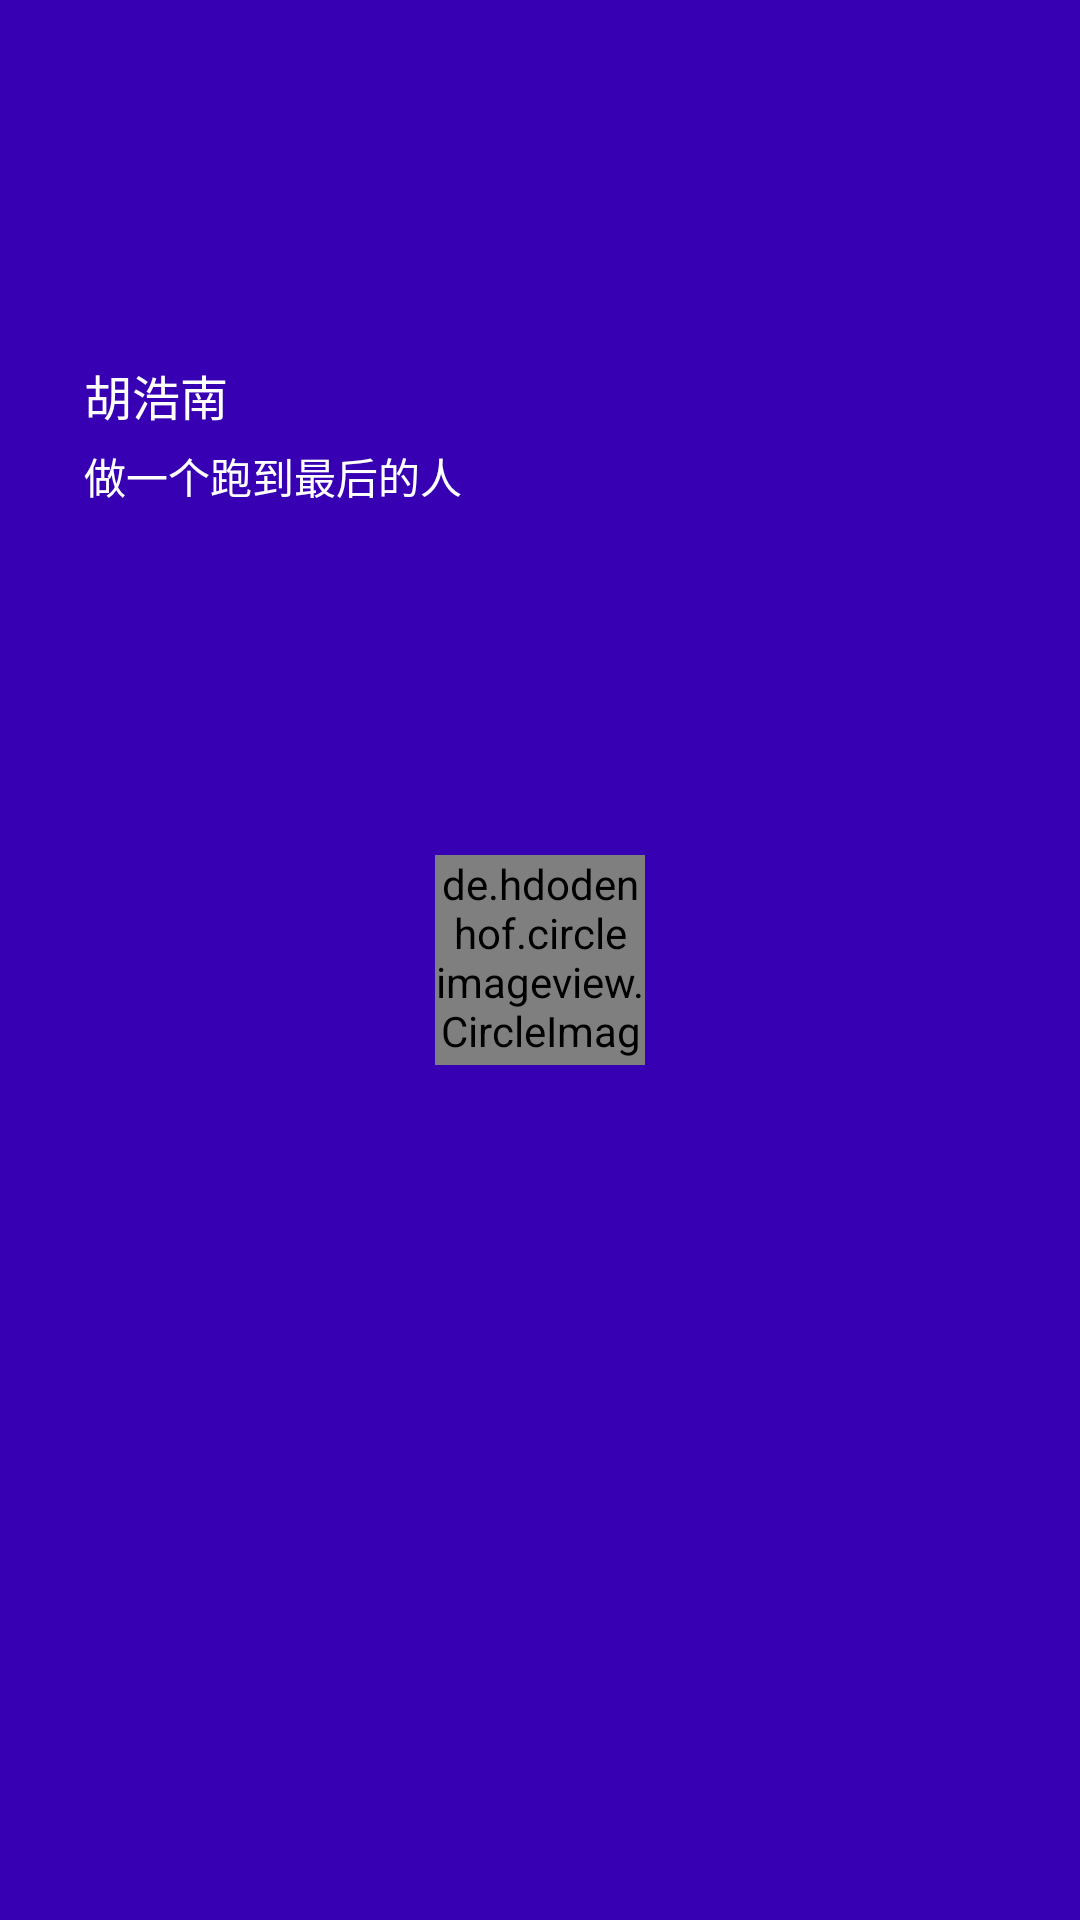

Produce the Android XML layout that renders to this screen, including the resource entries it uses.
<!-- AndroidManifest.xml: application theme Theme.SportsCampus -->
<!-- res/layout/nav_header.xml -->
<?xml version="1.0" encoding="utf-8"?>
<androidx.constraintlayout.widget.ConstraintLayout xmlns:android="http://schemas.android.com/apk/res/android"
    xmlns:app="http://schemas.android.com/apk/res-auto"
    xmlns:tools="http://schemas.android.com/tools"
    android:layout_width="match_parent"
    android:layout_height="180dp"
    android:background="@color/purple_700"
    >

    <de.hdodenhof.circleimageview.CircleImageView
        android:id="@+id/icon_img"
        android:layout_width="70dp"
        android:layout_height="70dp"
        android:src="@drawable/person_icon"
        app:layout_constraintBottom_toBottomOf="parent"
        app:layout_constraintEnd_toEndOf="parent"
        app:layout_constraintStart_toStartOf="parent"
        app:layout_constraintTop_toTopOf="parent" />

    <TextView
        android:id="@+id/textView3"
        android:layout_width="wrap_content"
        android:layout_height="wrap_content"
        android:layout_marginStart="28dp"
        android:layout_marginTop="120dp"
        android:text="胡浩南"
        android:textColor="@color/white"
        android:textSize="16sp"
        app:layout_constraintStart_toStartOf="parent"
        app:layout_constraintTop_toTopOf="parent" />

    <TextView
        android:id="@+id/textView4"
        android:layout_width="wrap_content"
        android:layout_height="wrap_content"
        android:layout_marginTop="5dp"
        android:text="做一个跑到最后的人"
        android:textColor="@color/white"
        app:layout_constraintStart_toStartOf="@+id/textView3"
        app:layout_constraintTop_toBottomOf="@+id/textView3" />
</androidx.constraintlayout.widget.ConstraintLayout>
<!-- resources referenced by this layout -->
<resources>
  <color name="purple_700">#FF3700B3</color>
  <color name="white">#FFFFFFFF</color>
  <style name="Theme.SportsCampus" parent="Theme.MaterialComponents.Light.NoActionBar">
          
  
          <item name="colorPrimary">@color/purple_500</item>
          <item name="colorPrimaryVariant">@color/purple_700</item>
          <item name="colorOnPrimary">@color/white</item>
          
          <item name="colorSecondary">@color/teal_200</item>
          <item name="colorSecondaryVariant">@color/teal_700</item>
          <item name="colorOnSecondary">@color/black</item>
          
          <item name="android:statusBarColor" tools:targetApi="l">?attr/colorPrimaryVariant</item>
          <item name="colorPrimaryDark">@color/teal_700</item>
          <item name="colorAccent">@color/teal_200</item>
  
      </style>
  <color name="purple_500">#FF6200EE</color>
  <color name="teal_200">#FF03DAC5</color>
  <color name="teal_700">#FF018786</color>
  <color name="black">#FF000000</color>
</resources>
